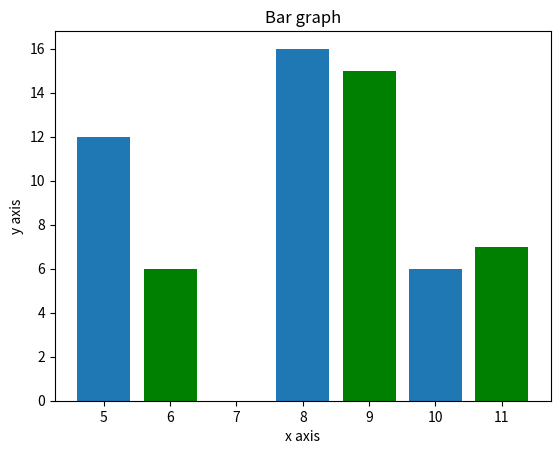

This chart was generated by the following Python code:
#!/usr/bin/env python
# -*- coding: utf-8 -*-
# Created by Evan on 2019/9/26

from matplotlib import pyplot as plt

x = [5, 8, 10]
y = [12, 16, 6]

x2 = [6, 9, 11]
y2 = [6, 15, 7]

plt.bar(x, y, align="center")
plt.bar(x2, y2, color="g", align="center")
plt.title("Bar graph")
plt.xlabel("x axis")
plt.ylabel("y axis")
plt.show()